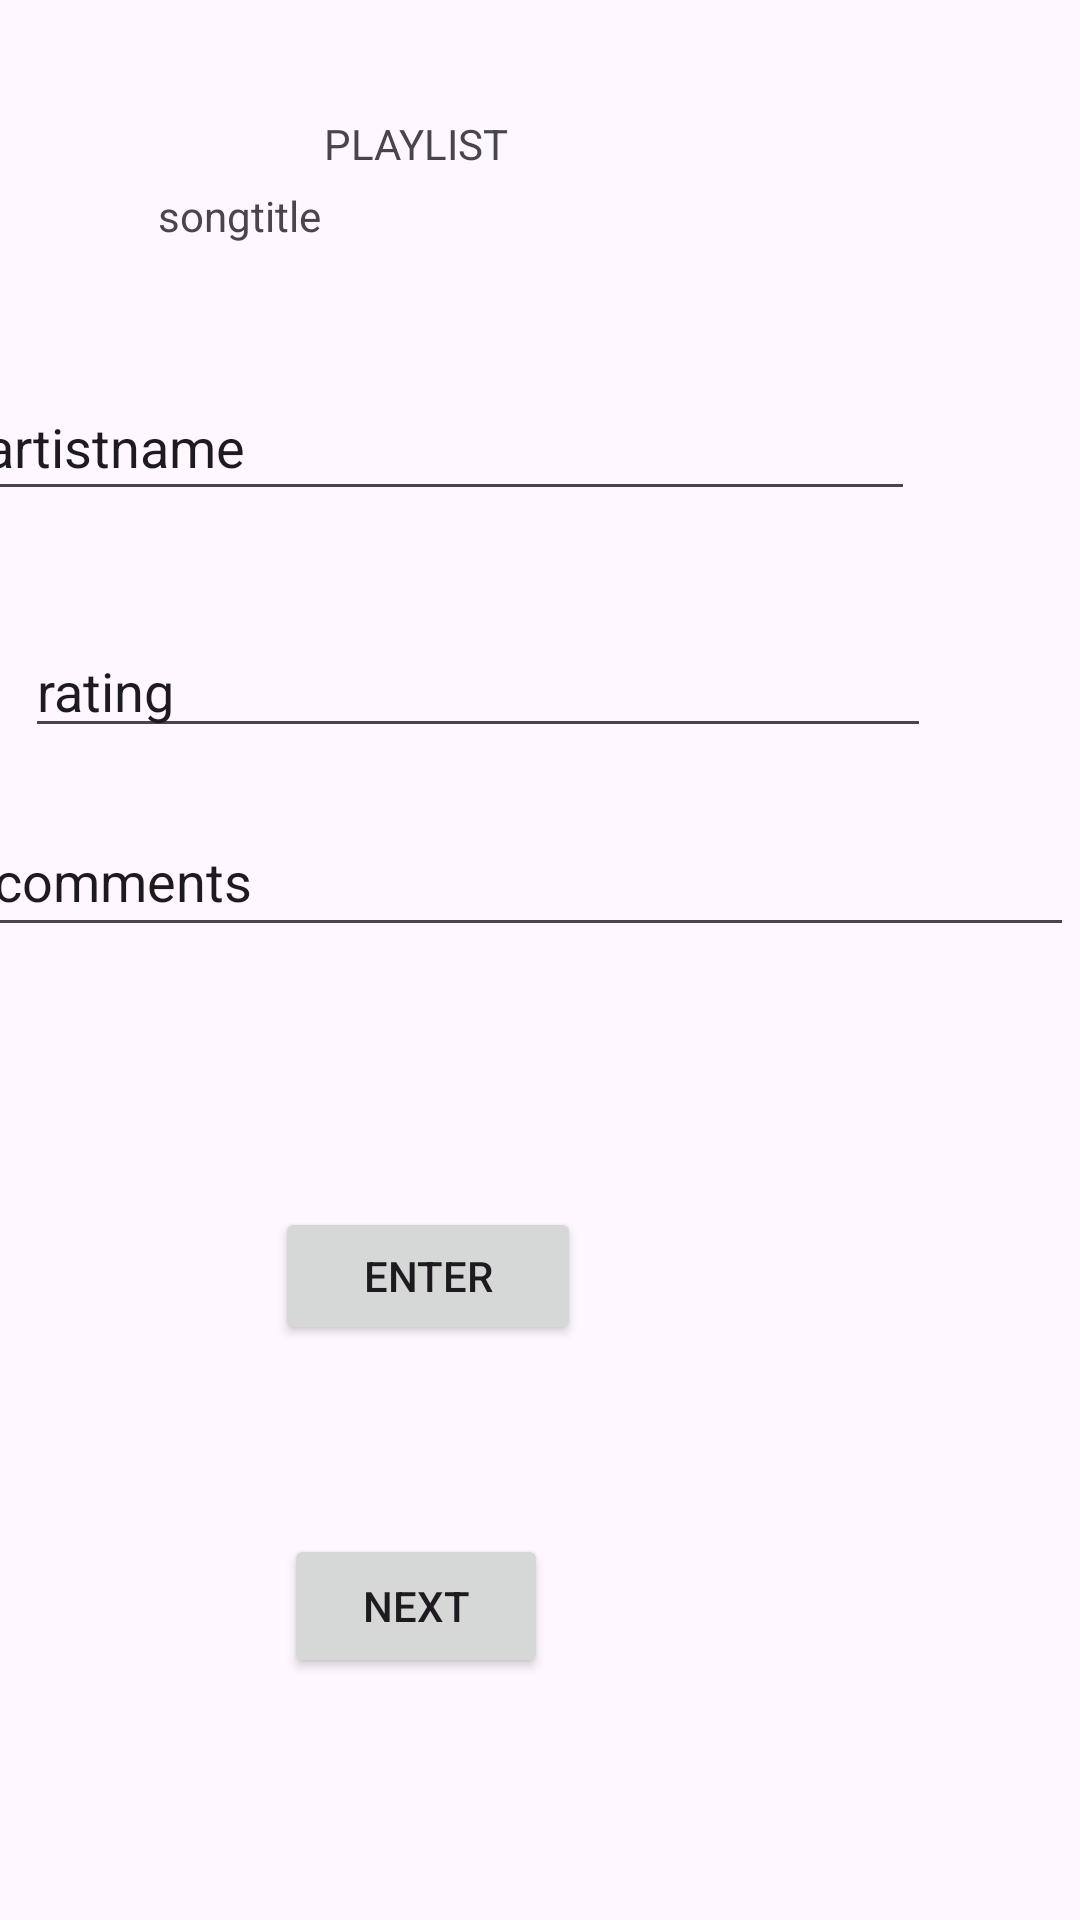

Android layout source for this screen:
<!-- AndroidManifest.xml: application theme Theme.ST10496115EXAM1 -->
<!-- res/layout/activity_main.xml -->
<?xml version="1.0" encoding="utf-8"?>
<androidx.constraintlayout.widget.ConstraintLayout xmlns:android="http://schemas.android.com/apk/res/android"
    xmlns:app="http://schemas.android.com/apk/res-auto"
    xmlns:tools="http://schemas.android.com/tools"
    android:id="@+id/main"
    android:layout_width="match_parent"
    android:layout_height="match_parent"
    tools:context=".MainActivity">

    <TextView
        android:id="@+id/textView2"
        android:layout_width="198dp"
        android:layout_height="24dp"
        android:text="     PLAYLIST"
        app:layout_constraintBottom_toBottomOf="parent"
        app:layout_constraintEnd_toEndOf="parent"
        app:layout_constraintHorizontal_bias="0.563"
        app:layout_constraintStart_toStartOf="parent"
        app:layout_constraintTop_toTopOf="parent"
        app:layout_constraintVertical_bias="0.062" />

    <TextView
        android:id="@+id/textView"
        android:layout_width="234dp"
        android:layout_height="27dp"
        android:text="songtitle"
        app:layout_constraintBottom_toTopOf="@+id/editTextText"
        app:layout_constraintEnd_toEndOf="parent"
        app:layout_constraintHorizontal_bias="0.418"
        app:layout_constraintStart_toStartOf="parent"
        app:layout_constraintTop_toBottomOf="@+id/textView2"
        app:layout_constraintVertical_bias="0.722" />

    <EditText
        android:id="@+id/editTextText"
        android:layout_width="314dp"
        android:layout_height="46dp"
        android:layout_marginStart="16dp"
        android:layout_marginTop="35dp"
        android:layout_marginEnd="81dp"
        android:layout_marginBottom="38dp"
        android:ems="10"
        android:inputType="text"
        android:text="artistname"
        app:layout_constraintBottom_toTopOf="@+id/editTextText2"
        app:layout_constraintEnd_toEndOf="parent"
        app:layout_constraintStart_toStartOf="parent"
        app:layout_constraintTop_toBottomOf="@+id/textView" />

    <EditText
        android:id="@+id/editTextText2"
        android:layout_width="302dp"
        android:layout_height="41dp"
        android:ems="10"
        android:inputType="text"
        android:text="rating"
        app:layout_constraintBottom_toBottomOf="parent"
        app:layout_constraintEnd_toEndOf="parent"
        app:layout_constraintHorizontal_bias="0.146"
        app:layout_constraintStart_toStartOf="parent"
        app:layout_constraintTop_toBottomOf="@+id/editTextText"
        app:layout_constraintVertical_bias="0.075" />

    <EditText
        android:id="@+id/editTextText3"
        android:layout_width="364dp"
        android:layout_height="47dp"
        android:layout_marginStart="19dp"
        android:layout_marginTop="20dp"
        android:layout_marginEnd="28dp"
        android:layout_marginBottom="325dp"
        android:ems="10"
        android:inputType="text"
        android:text="comments"
        app:layout_constraintBottom_toBottomOf="parent"
        app:layout_constraintEnd_toEndOf="parent"
        app:layout_constraintStart_toStartOf="parent"
        app:layout_constraintTop_toBottomOf="@+id/editTextText2" />

    <Button
        android:id="@+id/button"
        android:layout_width="102dp"
        android:layout_height="46dp"
        android:layout_marginStart="117dp"
        android:layout_marginTop="95dp"
        android:layout_marginEnd="192dp"
        android:layout_marginBottom="37dp"
        android:text="enter"
        app:layout_constraintBottom_toTopOf="@+id/button2"
        app:layout_constraintEnd_toEndOf="parent"
        app:layout_constraintStart_toStartOf="parent"
        app:layout_constraintTop_toBottomOf="@+id/editTextText3" />

    <Button
        android:id="@+id/button2"
        android:layout_width="wrap_content"
        android:layout_height="wrap_content"
        android:layout_marginStart="120dp"
        android:layout_marginTop="26dp"
        android:layout_marginEnd="203dp"
        android:layout_marginBottom="89dp"
        android:text="next"
        app:layout_constraintBottom_toBottomOf="parent"
        app:layout_constraintEnd_toEndOf="parent"
        app:layout_constraintStart_toStartOf="parent"
        app:layout_constraintTop_toBottomOf="@+id/button" />

</androidx.constraintlayout.widget.ConstraintLayout>
<!-- resources referenced by this layout -->
<resources>
  <style name="Theme.ST10496115EXAM1" parent="Base.Theme.ST10496115EXAM1" />
  <style name="Base.Theme.ST10496115EXAM1" parent="Theme.Material3.DayNight.NoActionBar">
          
          
      </style>
</resources>
